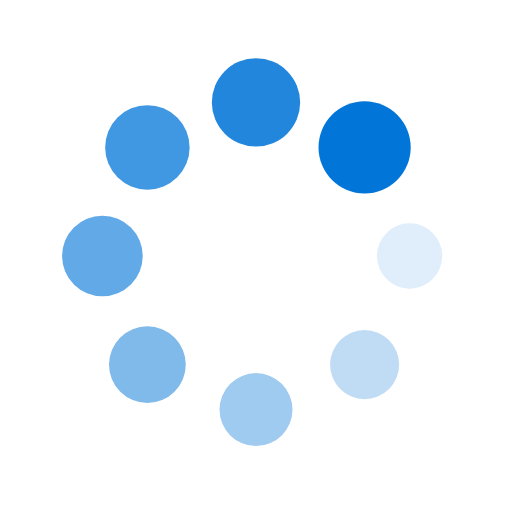
t = 0.00 s
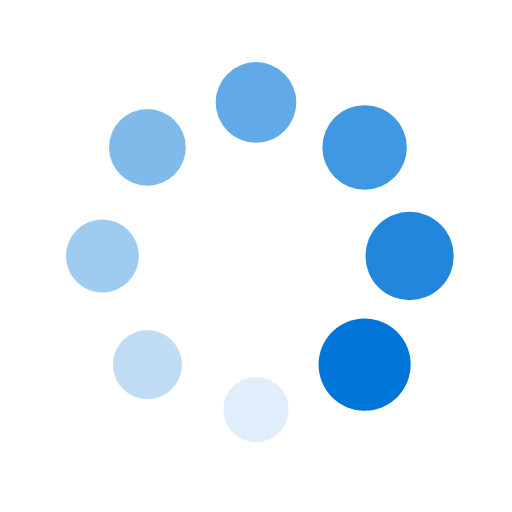
t = 0.25 s
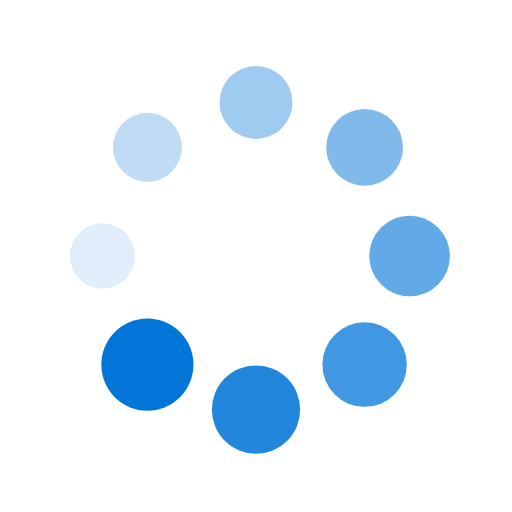
t = 0.50 s
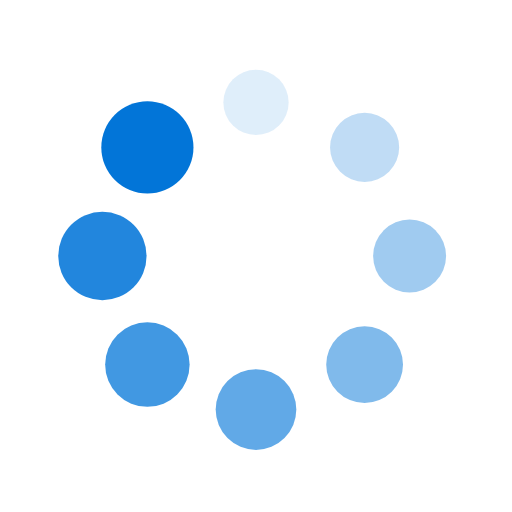
t = 0.75 s

The animated SVG that drew these frames (rendered in a browser with its animation timeline set to each time). Animation: 16 SMIL elements (animate=8,animateTransform=8); one cycle of 1.00 s, repeats indefinitely.

<?xml version="1.0" encoding="utf-8"?>
<svg xmlns="http://www.w3.org/2000/svg" xmlns:xlink="http://www.w3.org/1999/xlink" style="margin: auto; background: rgba(0, 0, 0, 0) none repeat scroll 0% 0%; display: block; shape-rendering: auto;" width="200px" height="200px" viewBox="0 0 100 100" preserveAspectRatio="xMidYMid">
<g transform="translate(80,50)">
<g transform="rotate(0)">
<circle cx="0" cy="0" r="6" fill="#0275d8" fill-opacity="1">
  <animateTransform attributeName="transform" type="scale" begin="-0.875s" values="1.5 1.5;1 1" keyTimes="0;1" dur="1s" repeatCount="indefinite"></animateTransform>
  <animate attributeName="fill-opacity" keyTimes="0;1" dur="1s" repeatCount="indefinite" values="1;0" begin="-0.875s"></animate>
</circle>
</g>
</g><g transform="translate(71.21320343559643,71.21320343559643)">
<g transform="rotate(45)">
<circle cx="0" cy="0" r="6" fill="#0275d8" fill-opacity="0.875">
  <animateTransform attributeName="transform" type="scale" begin="-0.75s" values="1.5 1.5;1 1" keyTimes="0;1" dur="1s" repeatCount="indefinite"></animateTransform>
  <animate attributeName="fill-opacity" keyTimes="0;1" dur="1s" repeatCount="indefinite" values="1;0" begin="-0.75s"></animate>
</circle>
</g>
</g><g transform="translate(50,80)">
<g transform="rotate(90)">
<circle cx="0" cy="0" r="6" fill="#0275d8" fill-opacity="0.75">
  <animateTransform attributeName="transform" type="scale" begin="-0.625s" values="1.5 1.5;1 1" keyTimes="0;1" dur="1s" repeatCount="indefinite"></animateTransform>
  <animate attributeName="fill-opacity" keyTimes="0;1" dur="1s" repeatCount="indefinite" values="1;0" begin="-0.625s"></animate>
</circle>
</g>
</g><g transform="translate(28.786796564403577,71.21320343559643)">
<g transform="rotate(135)">
<circle cx="0" cy="0" r="6" fill="#0275d8" fill-opacity="0.625">
  <animateTransform attributeName="transform" type="scale" begin="-0.5s" values="1.5 1.5;1 1" keyTimes="0;1" dur="1s" repeatCount="indefinite"></animateTransform>
  <animate attributeName="fill-opacity" keyTimes="0;1" dur="1s" repeatCount="indefinite" values="1;0" begin="-0.5s"></animate>
</circle>
</g>
</g><g transform="translate(20,50.00000000000001)">
<g transform="rotate(180)">
<circle cx="0" cy="0" r="6" fill="#0275d8" fill-opacity="0.5">
  <animateTransform attributeName="transform" type="scale" begin="-0.375s" values="1.5 1.5;1 1" keyTimes="0;1" dur="1s" repeatCount="indefinite"></animateTransform>
  <animate attributeName="fill-opacity" keyTimes="0;1" dur="1s" repeatCount="indefinite" values="1;0" begin="-0.375s"></animate>
</circle>
</g>
</g><g transform="translate(28.78679656440357,28.786796564403577)">
<g transform="rotate(225)">
<circle cx="0" cy="0" r="6" fill="#0275d8" fill-opacity="0.375">
  <animateTransform attributeName="transform" type="scale" begin="-0.25s" values="1.5 1.5;1 1" keyTimes="0;1" dur="1s" repeatCount="indefinite"></animateTransform>
  <animate attributeName="fill-opacity" keyTimes="0;1" dur="1s" repeatCount="indefinite" values="1;0" begin="-0.25s"></animate>
</circle>
</g>
</g><g transform="translate(49.99999999999999,20)">
<g transform="rotate(270)">
<circle cx="0" cy="0" r="6" fill="#0275d8" fill-opacity="0.25">
  <animateTransform attributeName="transform" type="scale" begin="-0.125s" values="1.5 1.5;1 1" keyTimes="0;1" dur="1s" repeatCount="indefinite"></animateTransform>
  <animate attributeName="fill-opacity" keyTimes="0;1" dur="1s" repeatCount="indefinite" values="1;0" begin="-0.125s"></animate>
</circle>
</g>
</g><g transform="translate(71.21320343559643,28.78679656440357)">
<g transform="rotate(315)">
<circle cx="0" cy="0" r="6" fill="#0275d8" fill-opacity="0.125">
  <animateTransform attributeName="transform" type="scale" begin="0s" values="1.5 1.5;1 1" keyTimes="0;1" dur="1s" repeatCount="indefinite"></animateTransform>
  <animate attributeName="fill-opacity" keyTimes="0;1" dur="1s" repeatCount="indefinite" values="1;0" begin="0s"></animate>
</circle>
</g>
</g>
<!-- [ldio] generated by https://loading.io/ --></svg>